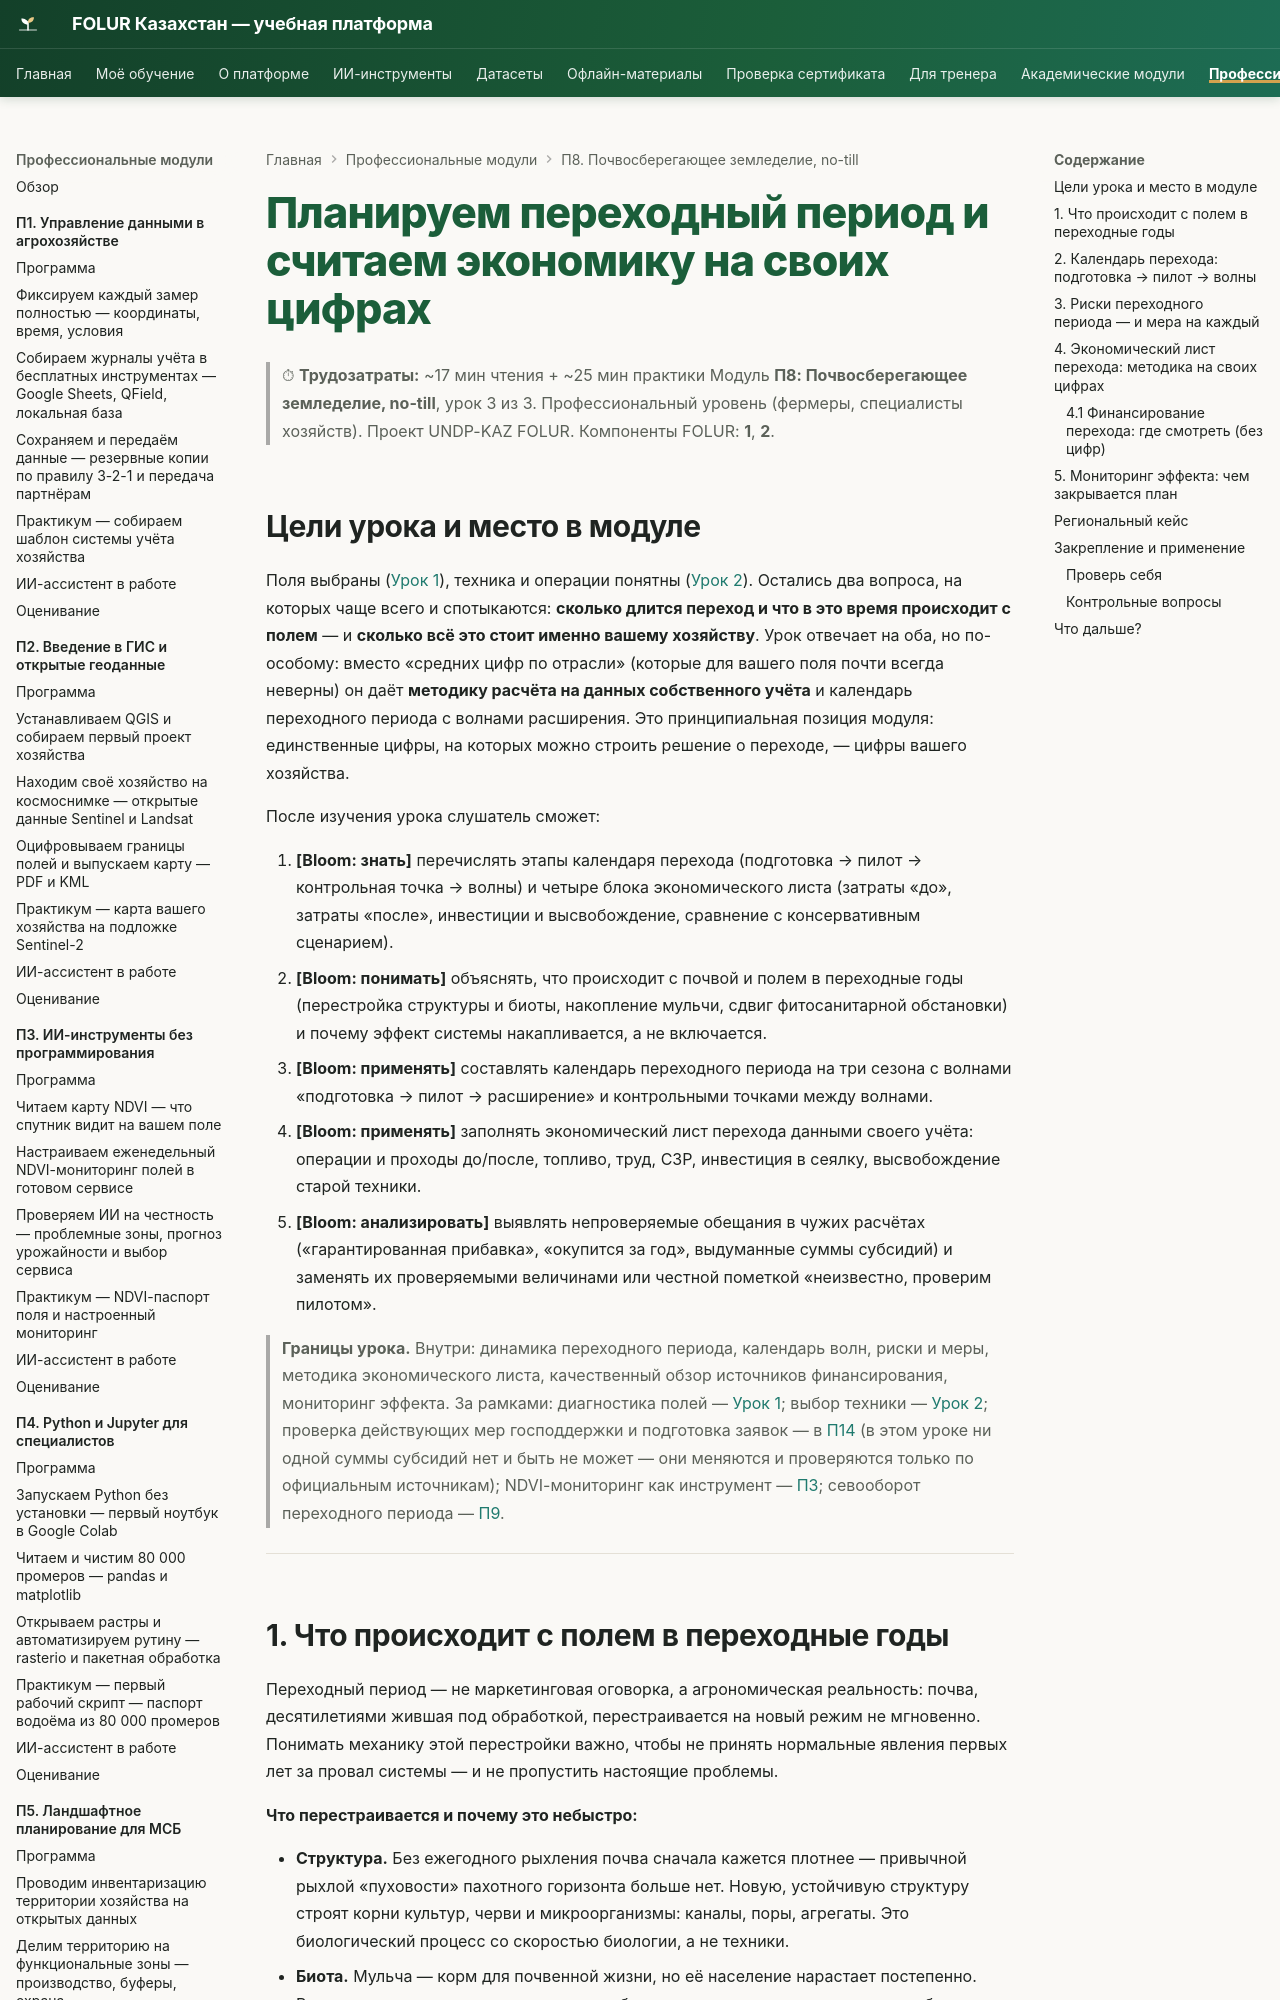

repository: vel5id/undp-kaz-folur · page: modules/p8/lectures/03-perekhodnyy-period-i-ekonomika/index.html · generator: mkdocs

# Планируем переходный период и считаем экономику на своих цифрах

> ⏱ **Трудозатраты:** ~17 мин чтения + ~25 мин практики
> Модуль **П8: Почвосберегающее земледелие, no-till**, урок 3 из 3.
> Профессиональный уровень (фермеры, специалисты хозяйств). Проект UNDP-KAZ FOLUR. Компоненты FOLUR: **1**, **2**.

## Цели урока и место в модуле

Поля выбраны ([Урок 1](01-gotovnost-poley-k-no-till.md)), техника и операции понятны ([Урок 2](02-tekhnika-i-sezon-pryamogo-poseva.md)). Остались два вопроса, на которых чаще всего и спотыкаются: **сколько длится переход и что в это время происходит с полем** — и **сколько всё это стоит именно вашему хозяйству**. Урок отвечает на оба, но по-особому: вместо «средних цифр по отрасли» (которые для вашего поля почти всегда неверны) он даёт **методику расчёта на данных собственного учёта** и календарь переходного периода с волнами расширения. Это принципиальная позиция модуля: единственные цифры, на которых можно строить решение о переходе, — цифры вашего хозяйства.

После изучения урока слушатель сможет:

1. **[Bloom: знать]** перечислять этапы календаря перехода (подготовка → пилот → контрольная точка → волны) и четыре блока экономического листа (затраты «до», затраты «после», инвестиции и высвобождение, сравнение с консервативным сценарием).
2. **[Bloom: понимать]** объяснять, что происходит с почвой и полем в переходные годы (перестройка структуры и биоты, накопление мульчи, сдвиг фитосанитарной обстановки) и почему эффект системы накапливается, а не включается.
3. **[Bloom: применять]** составлять календарь переходного периода на три сезона с волнами «подготовка → пилот → расширение» и контрольными точками между волнами.
4. **[Bloom: применять]** заполнять экономический лист перехода данными своего учёта: операции и проходы до/после, топливо, труд, СЗР, инвестиция в сеялку, высвобождение старой техники.
5. **[Bloom: анализировать]** выявлять непроверяемые обещания в чужих расчётах («гарантированная прибавка», «окупится за год», выдуманные суммы субсидий) и заменять их проверяемыми величинами или честной пометкой «неизвестно, проверим пилотом».

> **Границы урока.** Внутри: динамика переходного периода, календарь волн, риски и меры, методика экономического листа, качественный обзор источников финансирования, мониторинг эффекта. За рамками: диагностика полей — [Урок 1](01-gotovnost-poley-k-no-till.md); выбор техники — [Урок 2](02-tekhnika-i-sezon-pryamogo-poseva.md); проверка действующих мер господдержки и подготовка заявок — в [П14](../../p14/index.md) (в этом уроке ни одной суммы субсидий нет и быть не может — они меняются и проверяются только по официальным источникам); NDVI-мониторинг как инструмент — [П3](../../p3/index.md); севооборот переходного периода — [П9](../../p9/index.md).

---
